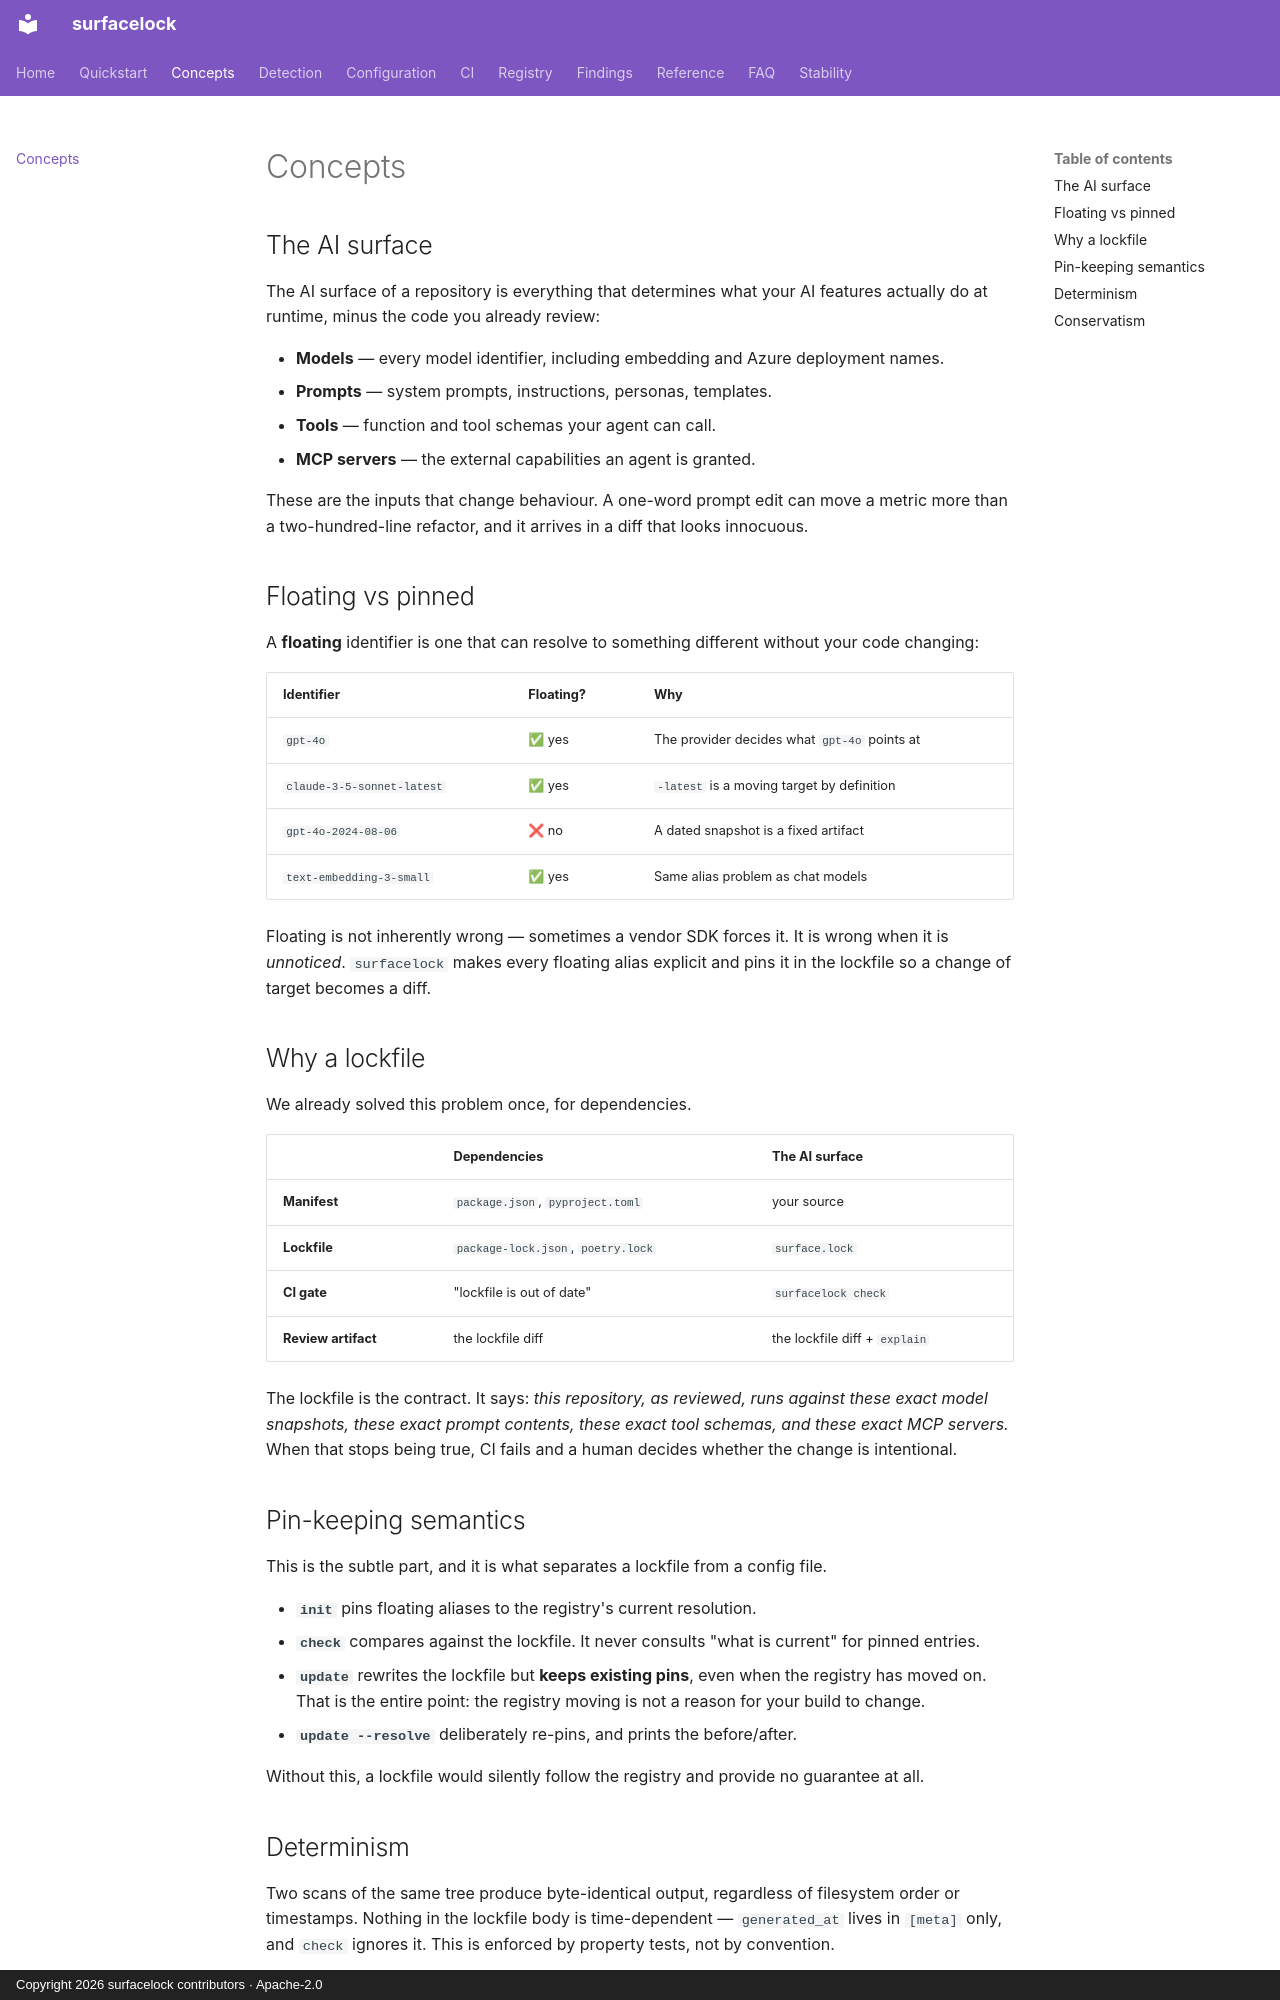

repository: iggym/surfacelock · page: concepts/index.html · generator: mkdocs · copyright: Copyright 2026 surfacelock contributors · Apache-2.0

# Concepts

## The AI surface

The AI surface of a repository is everything that determines what your AI
features actually do at runtime, minus the code you already review:

- **Models** — every model identifier, including embedding and Azure deployment
  names.
- **Prompts** — system prompts, instructions, personas, templates.
- **Tools** — function and tool schemas your agent can call.
- **MCP servers** — the external capabilities an agent is granted.

These are the inputs that change behaviour. A one-word prompt edit can move a
metric more than a two-hundred-line refactor, and it arrives in a diff that
looks innocuous.

## Floating vs pinned

A **floating** identifier is one that can resolve to something different without
your code changing:

| Identifier | Floating? | Why |
|---|---|---|
| `gpt-4o` | ✅ yes | The provider decides what `gpt-4o` points at |
| `claude-3-5-sonnet-latest` | ✅ yes | `-latest` is a moving target by definition |
| `gpt-4o-2024-08-06` | ❌ no | A dated snapshot is a fixed artifact |
| `text-embedding-3-small` | ✅ yes | Same alias problem as chat models |

Floating is not inherently wrong — sometimes a vendor SDK forces it. It is
wrong when it is *unnoticed*. `surfacelock` makes every floating alias explicit
and pins it in the lockfile so a change of target becomes a diff.

## Why a lockfile

We already solved this problem once, for dependencies.

| | Dependencies | The AI surface |
|---|---|---|
| **Manifest** | `package.json`, `pyproject.toml` | your source |
| **Lockfile** | `package-lock.json`, `poetry.lock` | `surface.lock` |
| **CI gate** | "lockfile is out of date" | `surfacelock check` |
| **Review artifact** | the lockfile diff | the lockfile diff + `explain` |

The lockfile is the contract. It says: *this repository, as reviewed, runs
against these exact model snapshots, these exact prompt contents, these exact
tool schemas, and these exact MCP servers.* When that stops being true, CI
fails and a human decides whether the change is intentional.

## Pin-keeping semantics

This is the subtle part, and it is what separates a lockfile from a config file.

- **`init`** pins floating aliases to the registry's current resolution.
- **`check`** compares against the lockfile. It never consults "what is current"
  for pinned entries.
- **`update`** rewrites the lockfile but **keeps existing pins**, even when the
  registry has moved on. That is the entire point: the registry moving is not a
  reason for your build to change.
- **`update --resolve`** deliberately re-pins, and prints the before/after.

Without this, a lockfile would silently follow the registry and provide no
guarantee at all.
